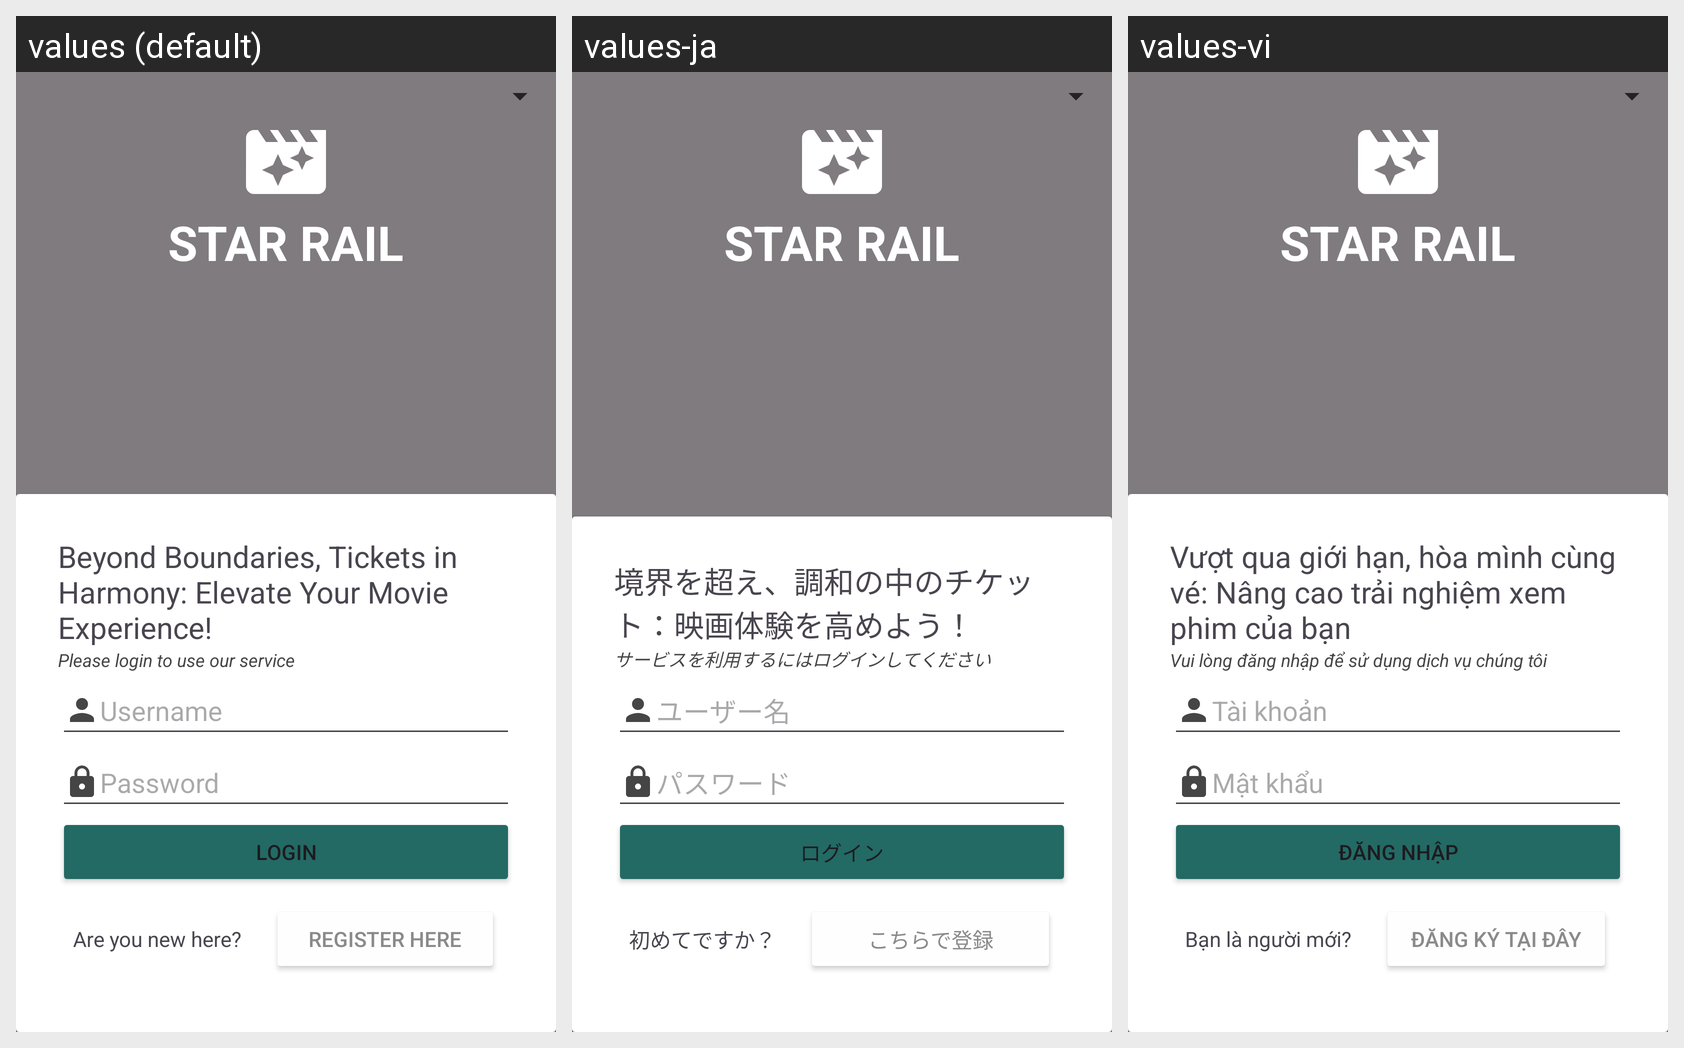

Translations of the strings shown on this Android screen, per locale in the grid:
Android screen res/layout/activity_login.xml rendered under 3 locales, left to right: values (default), values-ja, values-vi. Device: Nexus 5 (rendered at 1080×1920; each locale shown at half size, 540×960, under a caption strip naming it); theme Theme.Android_FN.
Strings drawn on this screen, with the default value and each locale's value (text and hints the layout hard-codes, and strings that could not be matched under every locale, appear in the picture but are not listed):

slogan
  values: Beyond Boundaries, Tickets in Harmony: Elevate Your Movie Experience!
  values-ja: 境界を超え、調和の中のチケット：映画体験を高めよう！
  values-vi: Vượt qua giới hạn, hòa mình cùng vé: Nâng cao trải nghiệm xem phim của bạn

plslogin
  values: Please login to use our service
  values-ja: サービスを利用するにはログインしてください
  values-vi: Vui lòng đăng nhập để sử dụng dịch vụ chúng tôi

username
  values: Username
  values-ja: ユーザー名
  values-vi: Tài khoản

password
  values: Password
  values-ja: パスワード
  values-vi: Mật khẩu

login
  values: LOGIN
  values-ja: ログイン
  values-vi: Đăng nhập

newuser
  values: Are you new here?
  values-ja: 初めてですか？
  values-vi: Bạn là người mới?

register
  values: Register here
  values-ja: こちらで登録
  values-vi: Đăng ký tại đây
